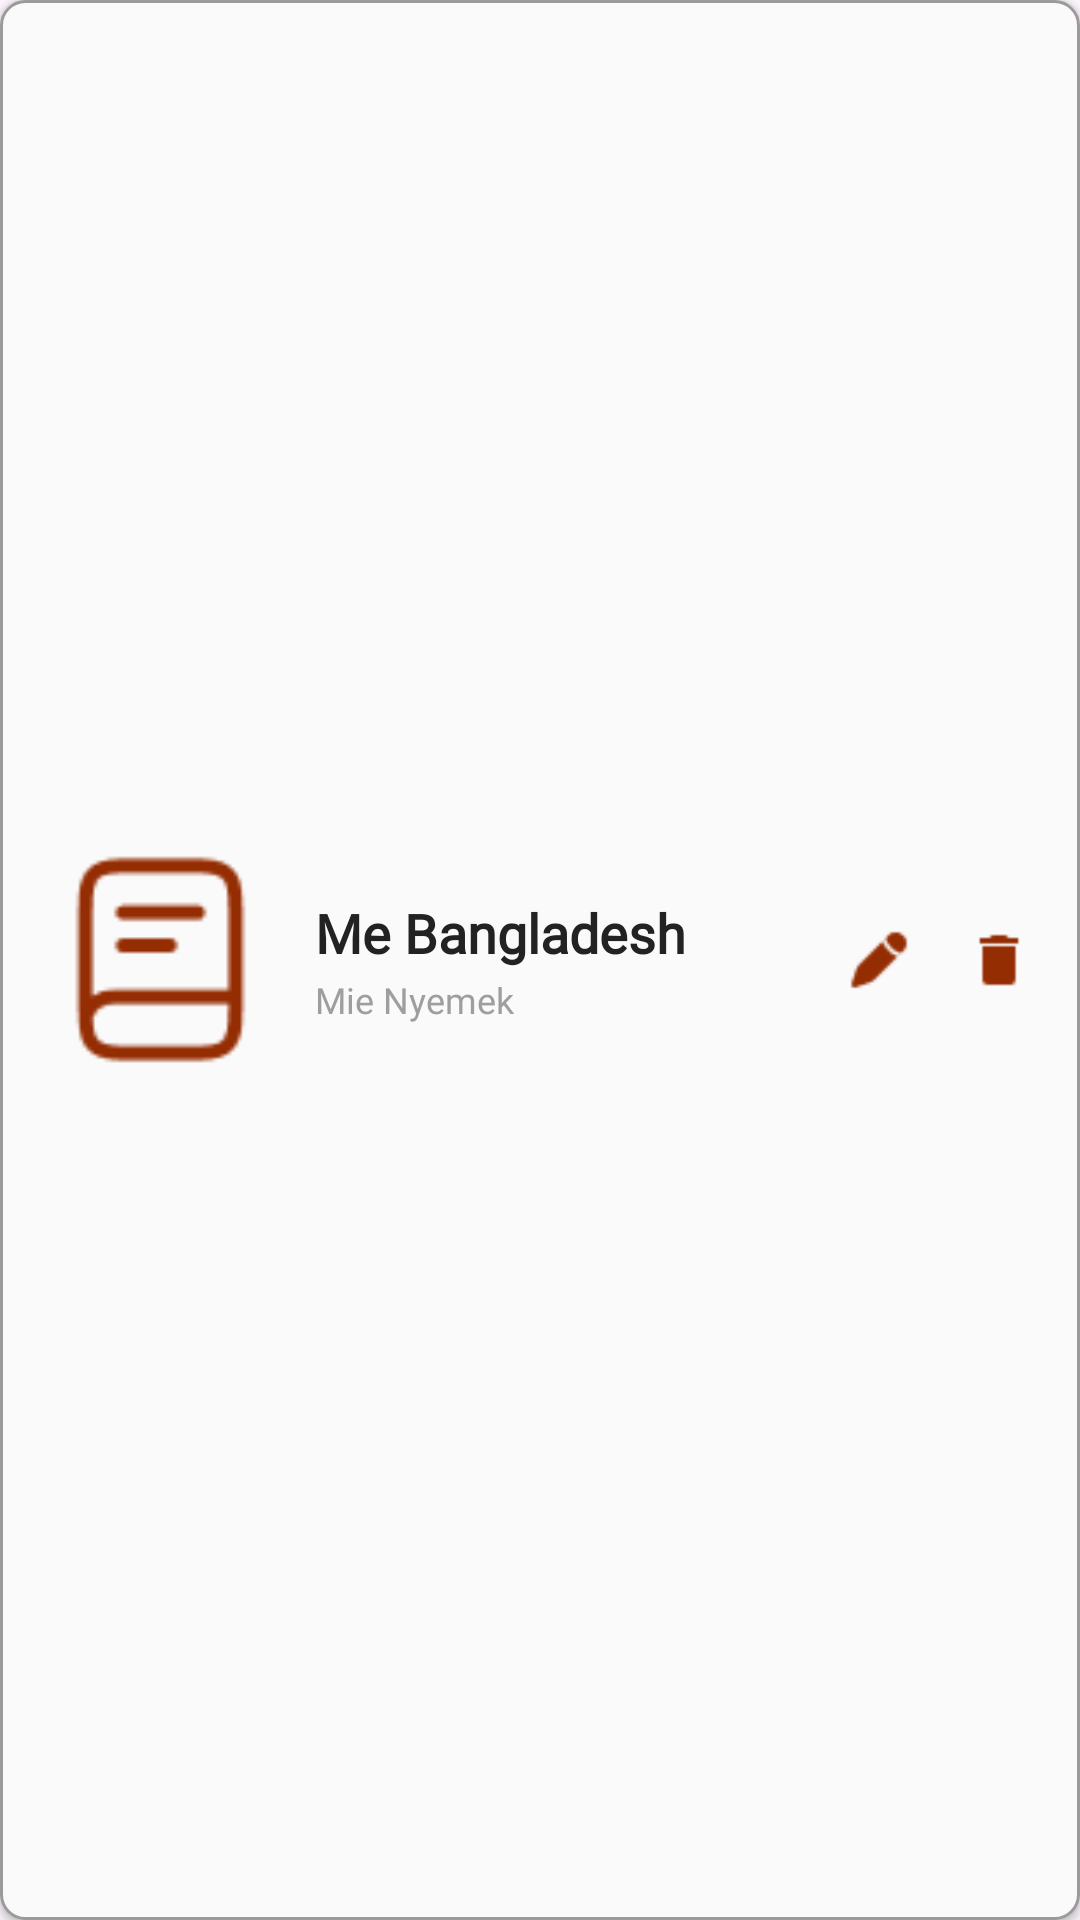

Android layout source for this screen:
<!-- AndroidManifest.xml: application theme Theme.Warmindone -->
<!-- res/layout/menu_widget.xml -->
<LinearLayout
    xmlns:android="http://schemas.android.com/apk/res/android"
    android:id="@+id/menuall"
    android:layout_width="match_parent"
    android:layout_height="110dp"
    android:layout_marginHorizontal="16dp"
    android:layout_marginTop="10dp"
    android:background="@drawable/card_white_menu"
    android:elevation="2dp"
    android:gravity="center_vertical"
    android:orientation="horizontal"
    android:paddingHorizontal="16dp">

    
    <ImageView
        android:id="@+id/imgMenu"
        android:layout_width="75dp"
        android:layout_height="75dp"
        android:scaleType="centerCrop"
        android:src="@drawable/ic_menu" />

    
    <LinearLayout
        android:layout_width="0dp"
        android:layout_height="wrap_content"
        android:layout_marginStart="14dp"
        android:layout_weight="1"
        android:orientation="vertical">

        <TextView
            android:id="@+id/tvNamaMenu"
            android:layout_width="wrap_content"
            android:layout_height="wrap_content"
            android:fontFamily="@font/montserrat_semibold"
            android:text="Me Bangladesh"
            android:textColor="#222222"
            android:textSize="18sp"
            android:textStyle="bold" />

        <TextView
            android:id="@+id/tvKategori"
            android:layout_width="wrap_content"
            android:layout_height="wrap_content"
            android:layout_marginTop="2dp"
            android:fontFamily="@font/montserrat_medium"
            android:text="Mie Nyemek"
            android:textColor="#9E9E9E"
            android:textSize="12sp" />
    </LinearLayout>

    
    <LinearLayout
        android:layout_width="wrap_content"
        android:layout_height="match_parent"
        android:gravity="center"
        android:orientation="horizontal">

        <ImageView
            android:id="@+id/btnEdit"
            android:layout_width="22dp"
            android:layout_height="22dp"
            android:layout_marginEnd="18dp"
            android:src="@drawable/ic_pen" />

        <ImageView
            android:id="@+id/btnDelete"
            android:layout_width="22dp"
            android:layout_height="22dp"
            android:src="@drawable/ic_trash" />
    </LinearLayout>

</LinearLayout>
<!-- resources referenced by this layout -->
<resources>
  <!-- drawable card_white_menu (drawable) -->
  <?xml version="1.0" encoding="utf-8"?>
  <shape xmlns:android="http://schemas.android.com/apk/res/android">
      <corners android:radius="8dp"/>
      <solid android:color="#fafafa"/>
      <stroke
          android:width="1dp" android:color="#9b9b9b" />
  </shape>
  <!-- drawable ic_menu: png bitmap (drawable, 1246 bytes) -->
  <!-- drawable ic_pen: png bitmap (drawable, 501 bytes) -->
  <!-- drawable ic_trash: png bitmap (drawable, 254 bytes) -->
  <style name="Theme.Warmindone" parent="Base.Theme.Warmindone" />
  <style name="Base.Theme.Warmindone" parent="Theme.Material3.DayNight.NoActionBar">
          
          
      </style>
</resources>
